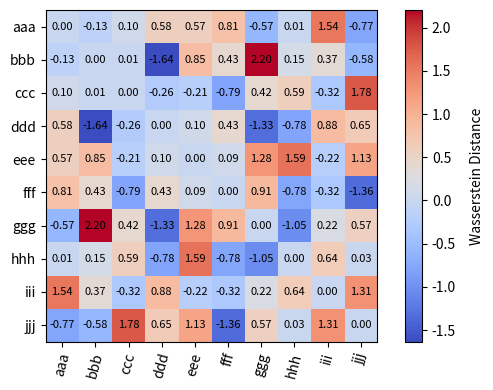

Recreate this plot in Python.
# -*- coding: utf-8 -*-
"""
This module replicates the similarity metric between time series datasets
used in the paper "Measuring Time-Series Dataset Similarity using Wasserstein Distance."
(Paper address: https://www.arxiv.org/abs/2507.22189)

Created on 2025/08/22 11:20:58
@author: Whenxuan Wang
@email: wwhenxuan@gmail.com
@url: https://github.com/wwhenxuan/S2Generator
"""
import numpy as np
from numpy import signedinteger
import matplotlib.pyplot as plt

from typing import Optional, Union, Tuple, List, Any


def check_inputs(data: np.ndarray) -> bool:
    """
    Check if input data is valid, for the data type and the shape of ndarray.

    :param data: The input time series data in Numpy ndarray.
    :return: True if the input data is valid.
    """
    # check the data type
    if not isinstance(data, np.ndarray):
        raise TypeError("Input data must be a numpy ndarray!")

    # check the shape of the input dataset
    if len(data.shape) != 2:
        raise ValueError(
            "The input data must be two-dimensional with shape [n_samples, n_length]!"
        )

    return True


def dataset_max_min_normalization(
    data: np.ndarray, epsilon: Optional[float] = 1e-5
) -> Union[np.ndarray, None]:
    """
    Apply the max-min normalization operation to multivariate time series datasets
    with the shape of [n_samples, n_length] in NumPy ndarray.

    :param data: The time series dataset with shape [n_samples, n_length].
    :param epsilon: The maximum absolute value to avoid division by zero.

    :return: The max-min normalized dataset with shape [n_samples, n_length].
    """
    # Assume data has the shape [n_samples, n_length]
    n_samples, n_length = data.shape

    for n in range(n_samples):
        # Traverse each sample
        series = data[n, :].copy()
        data[n, :] = (series - series.min()) / (series.max() - series.min() + epsilon)

    return data


def time_series_to_distribution(data: np.ndarray) -> Tuple[np.ndarray, np.ndarray]:
    """
    Convert the input multivariate time series dataset to a normal distribution.

    :param data: The input multivariate time series dataset in NumPy ndarray with
                 [n_samples, n_length] shape.
    :return: The mean vector and covariance matrix of a multivariate time series dataset.
    """
    # Compute the mean vector (mean of each variable)
    mean_vector = np.mean(data, axis=0)

    # Calculate the covariance matrix (covariance between variables)
    cov_matrix = np.cov(data.T)

    # print("mean vector: ", mean_vector.shape)
    # print(mean_vector)
    # print("covariance matrix: ", cov_matrix.shape)
    # print(cov_matrix)

    return mean_vector, cov_matrix


def wasserstein_distance(
    x: np.ndarray,
    y: np.ndarray,
    mean_weight: Optional[float] = 0.5,
    covar_weight: Optional[float] = 0.5,
    return_all: Optional[bool] = False,
) -> Union[Tuple[Any, signedinteger[Any], Any], None, float]:
    """
    The Wasserstein distance is used to measure the similarity between two datasets.
    "Measuring Time-Series Dataset Similarity using Wasserstein Distance."
    (Paper address: https://www.arxiv.org/abs/2507.22189)

    This method models the time series dataset as a multivariate normal distribution
    and uses the Wasserstein similarity metric to measure the distribution distance between datasets,
    thereby characterizing the similarity or difference between the datasets.

    The Wasserstein distance is a metric that measures the distance between two probability distributions.
    This distance is widely used in optimal transmission problems, primarily to determine the minimum distance
    between two distributions by minimizing the coupling cost. The p-Wasserstein distance is defined as follows:

    :math:`W_p (\mu, \\nu) = \sideset{}{}{\mathrm{min}}_{\gamma \in \Gamma _{\mu, \\nu}} \left ( \int \left \| x - y \\right \| ^ p \gamma \left ( \mathrm d x, \mathrm d y \\right ) \\right ) ^ {1/p}`

    where :math:`\mu, \\nu \in \mathbb R ^ d` and math:`\Gamma` denotes the coupled set of :math:`\mu` and :math:`\\nu`.

    This paper focuses on the Wasserstein distance :math:`d_{\mathrm Ws}` between two multivariate normal distributions :math:`\mathcal D_X` and :math:`\mathcal D_Y`, which is defined as:

    :math:`d^2_{\mathrm W _s} \left ( \mathcal D_X, \mathcal D_Y \\right ) = \left \| \hat{\mathbf{\mu}}_X - \hat{\mathbf{\mu}}_Y \\right \| ^ 2 + \mathrm{tr} \left ( \hat{\mathbf{\Sigma}}_X + \hat{\mathbf{\Sigma}}_Y - 2 \sqrt{\hat{\mathbf{\Sigma}}_X \hat{\mathbf{\Sigma}}_Y} \\right )`

    Where the first term measures the distance between the mean vectors, and the second term captures the difference between the covariance matrices. If two datasets are to be close to each other, they must not only have similar mean vectors, but also similar covariate matrices.

    :param x: The first ndarray dataset in NumPy with [:math:`n_samples`, :math:`n_vars`, :math:`n_length`].
    :param y: The second ndarray dataset in NumPy with [:math:`n_samples`, :math:`n_vars`, :math:`n_length`].
    :param mean_weight: The weight of the second norm of mean vector.
    :param covar_weight: The weight of the second norm of covariance matrix.
    :param return_all: If True, return all the tuple of (Wasserstein distances, mean_value, covar_value).

    :return: The Wasserstein distance between x and y.
    """
    # 1. Check the data type and shape for the inputs
    if check_inputs(data=x) and check_inputs(data=y):
        # 2. Perform maximum and minimum normalization operations on two time series data sets
        x, y = dataset_max_min_normalization(data=x), dataset_max_min_normalization(
            data=y
        )

        # 3. Compute the mean vector and covariance matrix between two time series datasets
        mean_vector_x, cov_matrix_x = time_series_to_distribution(data=x)
        mean_vector_y, cov_matrix_y = time_series_to_distribution(data=y)

        # 4. Calculate the trace of the mean vector and the sum of squares of the covariance matrix
        mean_value = np.sum((mean_vector_x - mean_vector_y) ** 2)
        covar_value = np.trace(
            cov_matrix_x + cov_matrix_y - 2 * np.sqrt(cov_matrix_x * cov_matrix_y)
        )
        distance = np.sqrt(mean_weight * mean_value + covar_weight * covar_value)

        if return_all:
            return distance, mean_value, covar_value

        return distance

    return None


def wasserstein_distance_matrix(
    data_list: List[np.ndarray],
    mean_weight: Optional[float] = 0.5,
    covar_weight: Optional[float] = 0.5,
) -> np.ndarray:
    """
    Calculate the distances between multiple datasets in a list and form a distance matrix.

    :param data_list: The ndarray dataset list in NumPy with [n_samples, n_vars, n_length].
    :param mean_weight: The weight of the second norm of mean vector.
    :param covar_weight: The weight of the second norm of covariance matrix.
    :return: The Wasserstein distance matrix in for the input ndarray list.

    See Also
    --------
    wasserstein_distance
    """
    # Get the length of the input list
    num_datasets = len(data_list)

    # Create the zero matrix
    distance_matrix = np.zeros((num_datasets, num_datasets))

    for i in range(num_datasets):
        # Traverse each data set to calculate the distance
        for j in range(i + 1, num_datasets):
            # Handling different situations
            distance_matrix[i, j] = wasserstein_distance(
                x=data_list[i],
                y=data_list[j],
                mean_weight=mean_weight,
                covar_weight=covar_weight,
            )
            # Symmetrical processing based on diagonal lines
            distance_matrix[j, i] = distance_matrix[i, j]

    return distance_matrix


def plot_wasserstein_heatmap(
    distance_matrix: np.ndarray,
    dataset_list: Optional[List[str]] = None,
    figsize: Optional[Tuple[float, float]] = (6, 4),
    dpi: Optional[int] = 300,
    fontsize: Optional[int] = 8,
    cmap: Optional[str] = "coolwarm",
) -> Tuple[plt.Figure, plt.Axes]:
    """
    The distance matrix formed by the Wasserstein distance between data sets is obtained through heat maps.

    :param distance_matrix: The wasserstein distance matrix between time series datasets.
    :param dataset_list: The list of dataset names.
    :param figsize: The figure size, defaults to (6, 4).
    :param dpi: The resolution of the figure, defaults to 300.
    :param fontsize: The font size, defaults to 8.
    :param cmap: The color mapping for the heatmap, defaults to "coolwarm".

    :return: The figure and axes objects, defaults to (plt.Figure, plt.Axes).
    """

    # 1. Make sure the matrix is symmetric (distance matrices are usually symmetric)
    distance_matrix = (distance_matrix + distance_matrix.T) / 2

    # Set the diagonal to 0 (the distance from the point to itself is 0)
    np.fill_diagonal(distance_matrix, 0)
    fig, ax = plt.subplots(figsize=figsize, dpi=dpi)

    # 2. Use imshow to draw heatmap
    im = ax.imshow(distance_matrix, cmap=cmap, interpolation="nearest")

    # 3. Add a color bar
    cbar = plt.colorbar(im)
    cbar.set_label(label="Wasserstein Distance", rotation=90, labelpad=10)

    # 4. Add tags and titles
    num_datasets = distance_matrix.shape[0]

    if dataset_list is None:
        # Use sequence when no dataset name is specified
        ax.set_xticks(range(num_datasets))
        ax.set_yticks(range(num_datasets))

    else:
        # Add the specified dataset name
        ax.set_xticks(range(num_datasets), dataset_list, rotation=75)
        ax.set_yticks(range(num_datasets), dataset_list)

    # 5. Add a numerical annotation (optional)
    for i in range(distance_matrix.shape[0]):
        for j in range(distance_matrix.shape[1]):
            text = ax.text(
                j,
                i,
                f"{distance_matrix[i, j]:.2f}",
                ha="center",
                va="center",
                color="black",
                fontsize=fontsize,
            )

    plt.tight_layout()

    return fig, ax


if __name__ == "__main__":
    X = np.ones((100, 5))
    Y = np.random.rand(100, 5)

    result = wasserstein_distance(x=X, y=Y)
    print(result)

    matrix = np.random.randn(10, 10)

    data_list = ["a", "b", "c", "d", "e", "f", "g", "h", "i", "j"]
    for i in range(len(data_list)):
        data_list[i] = data_list[i] * 3
    plot_wasserstein_heatmap(matrix, data_list)
    plt.show()
